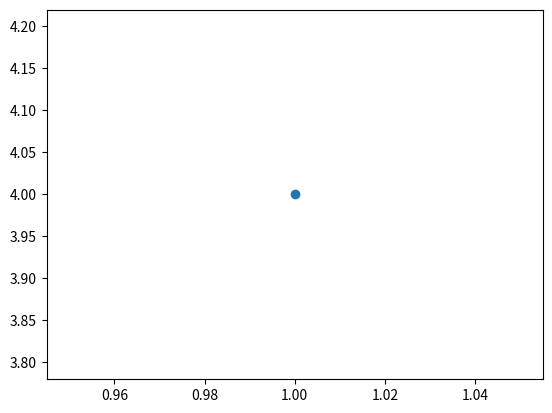

The script that saved this image:
import matplotlib.pyplot as plt
import numpy as np
import random
x1=random.randint(1, 4)
y1=random.randint(3, 8)
x=np.array(x1)
y=np.array(y1)
plt.plot(x, y, "o")
plt.show()